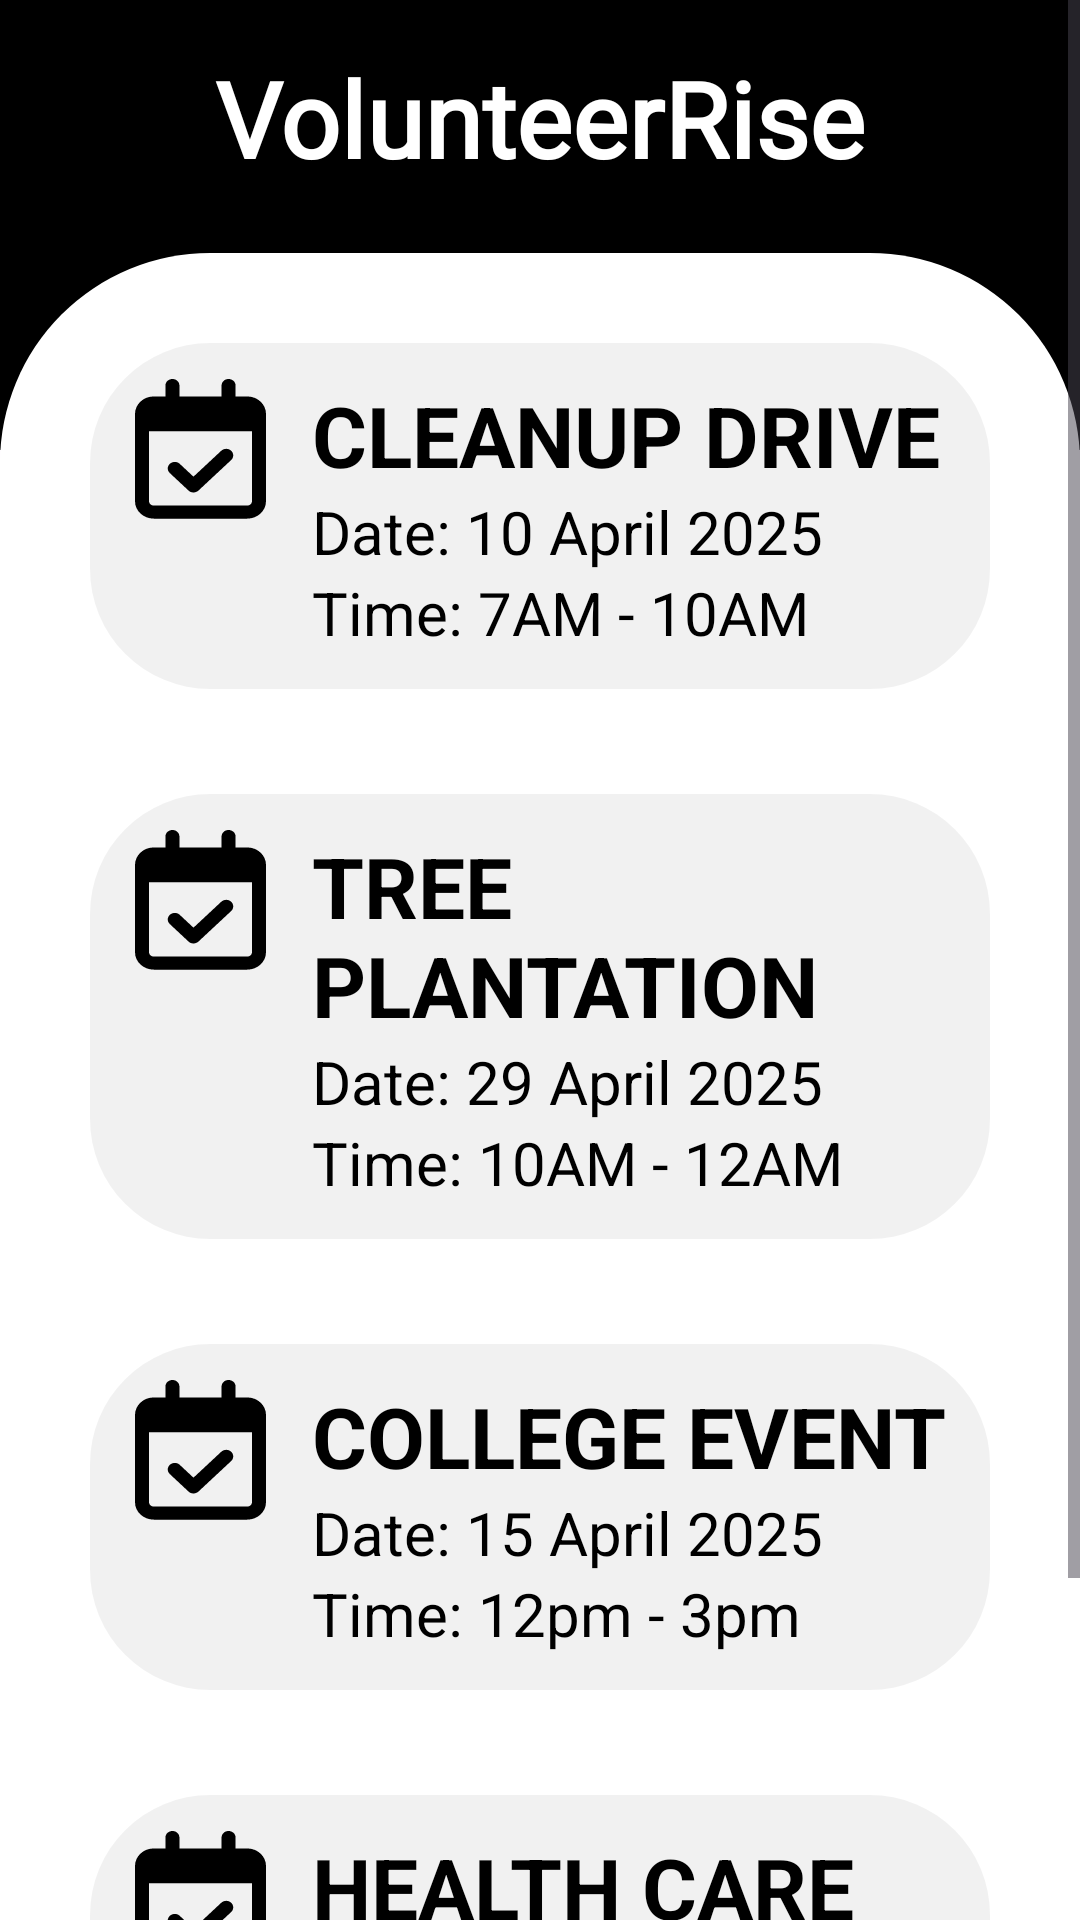

The Android layout XML behind this screen, and the referenced resources:
<!-- AndroidManifest.xml: application theme Theme.VolunteerRise -->
<!-- res/layout/activity_events.xml -->
<?xml version="1.0" encoding="utf-8"?>
<ScrollView
    xmlns:android="http://schemas.android.com/apk/res/android"
    android:layout_width="match_parent"
    android:layout_height="match_parent"
    xmlns:app="http://schemas.android.com/apk/res-auto"
    xmlns:tools="http://schemas.android.com/tools"
    android:id="@+id/main"
    tools:context=".MainActivity">

    <LinearLayout
        android:layout_width="match_parent"
        android:layout_height="wrap_content"
        android:orientation="vertical" >

        
        <RelativeLayout
            android:layout_width="match_parent"
            android:layout_height="150dp"
            android:background="@color/black"
            android:padding="16dp">

            
            <TextView
                android:id="@+id/pageTitle"
                android:layout_width="wrap_content"
                android:layout_height="wrap_content"
                android:layout_centerHorizontal="true"
                android:fontFamily="@font/volkhov_bold_italic"
                android:text="@string/app_name"
                android:textColor="@android:color/white"
                android:textSize="35sp"
                android:textStyle="bold" />
        </RelativeLayout>

        <LinearLayout
            android:layout_width="match_parent"
            android:layout_height="match_parent"
            android:layout_marginTop="-66dp"
            android:background="@drawable/curved_content_background"
            android:orientation="vertical"
            android:padding="30dp"> 


            
            <LinearLayout
                android:id="@+id/event1"
                android:layout_width="match_parent"
                android:layout_height="wrap_content"
                android:layout_marginBottom="35dp"
                android:background="@drawable/event_block_background"
                android:orientation="horizontal"
                android:padding="12dp"
                android:clickable="true"
                android:focusable="true">

                <ImageView
                    android:layout_width="50dp"
                    android:layout_height="50dp"
                    android:layout_marginEnd="12dp"
                    android:contentDescription="@string/events"
                    android:scaleType="centerInside"
                    android:src="@drawable/calendar_check_regular" />

                <LinearLayout
                    android:layout_width="0dp"
                    android:layout_height="wrap_content"
                    android:layout_weight="1"
                    android:orientation="vertical"
                    android:clickable="true"
                    android:gravity="center_vertical">

                    <TextView
                        android:layout_width="wrap_content"
                        android:layout_height="wrap_content"
                        android:text="CLEANUP DRIVE"
                        android:textColor="@color/black"
                        android:textSize="28sp"
                        android:textStyle="bold" />

                    <TextView
                        android:layout_width="wrap_content"
                        android:layout_height="wrap_content"
                        android:text="Date: 10 April 2025"
                        android:textColor="@color/black"
                        android:textSize="20sp" />

                    <TextView
                        android:layout_width="wrap_content"
                        android:layout_height="wrap_content"
                        android:text="Time: 7AM - 10AM"
                        android:textColor="@color/black"
                        android:textSize="20sp" />







                </LinearLayout>
            </LinearLayout>

            
            <LinearLayout
                android:id="@+id/event2"
                android:layout_width="match_parent"
                android:layout_height="wrap_content"
                android:layout_marginBottom="35dp"
                android:background="@drawable/event_block_background"
                android:orientation="horizontal"
                android:padding="12dp"
                android:clickable="true"
                android:focusable="true">

                <ImageView
                    android:layout_width="50dp"
                    android:layout_height="50dp"
                    android:layout_marginEnd="12dp"
                    android:contentDescription="@string/events"
                    android:scaleType="centerInside"
                    android:src="@drawable/calendar_check_regular" />

                <LinearLayout
                    android:layout_width="0dp"
                    android:layout_height="wrap_content"
                    android:layout_weight="1"
                    android:orientation="vertical"
                    android:gravity="center_vertical">

                    <TextView
                        android:layout_width="wrap_content"
                        android:layout_height="wrap_content"
                        android:text="@string/tree_plantation"
                        android:textColor="@color/black"
                        android:textSize="28sp"
                        android:textStyle="bold" />

                    <TextView
                        android:layout_width="wrap_content"
                        android:layout_height="wrap_content"
                        android:text="Date: 29 April 2025"
                        android:textColor="@color/black"
                        android:textSize="20sp" />

                    <TextView
                        android:layout_width="wrap_content"
                        android:layout_height="wrap_content"
                        android:text="Time: 10AM - 12AM"
                        android:textColor="@color/black"
                        android:textSize="20sp" />

                </LinearLayout>
            </LinearLayout>

            
            <LinearLayout
                android:id="@+id/event3"
                android:layout_width="match_parent"
                android:layout_height="wrap_content"
                android:layout_marginBottom="35dp"
                android:background="@drawable/event_block_background"
                android:orientation="horizontal"
                android:padding="12dp"
                android:clickable="true"
                android:focusable="true">

                <ImageView
                    android:layout_width="50dp"
                    android:layout_height="50dp"
                    android:layout_marginEnd="12dp"
                    android:contentDescription="@string/events"
                    android:scaleType="centerInside"
                    android:src="@drawable/calendar_check_regular" />

                <LinearLayout
                    android:layout_width="0dp"
                    android:layout_height="wrap_content"
                    android:layout_weight="1"
                    android:orientation="vertical"
                    android:gravity="center_vertical">

                    <TextView
                        android:layout_width="wrap_content"
                        android:layout_height="wrap_content"
                        android:text="COLLEGE EVENT"
                        android:textColor="@color/black"
                        android:textSize="28sp"
                        android:textStyle="bold" />

                    <TextView
                        android:layout_width="wrap_content"
                        android:layout_height="wrap_content"
                        android:text="Date: 15 April 2025"
                        android:textColor="@color/black"
                        android:textSize="20sp" />

                    <TextView
                        android:layout_width="wrap_content"
                        android:layout_height="wrap_content"
                        android:text="Time: 12pm - 3pm"
                        android:textColor="@color/black"
                        android:textSize="20sp" />
                </LinearLayout>
            </LinearLayout>

            
            <LinearLayout
                android:id="@+id/event4"
                android:layout_width="match_parent"
                android:layout_height="wrap_content"
                android:layout_marginBottom="35dp"
                android:background="@drawable/event_block_background"
                android:orientation="horizontal"
                android:padding="12dp"
                android:clickable="true"
                android:focusable="true">

                <ImageView
                    android:layout_width="50dp"
                    android:layout_height="50dp"
                    android:layout_marginEnd="12dp"
                    android:contentDescription="@string/events"
                    android:scaleType="centerInside"
                    android:src="@drawable/calendar_check_regular" />

                <LinearLayout
                    android:layout_width="0dp"
                    android:layout_height="wrap_content"
                    android:layout_weight="1"
                    android:orientation="vertical"
                    android:gravity="center_vertical">

                    <TextView
                        android:layout_width="wrap_content"
                        android:layout_height="wrap_content"
                        android:text="HEALTH CARE"
                        android:textColor="@color/black"
                        android:textSize="28sp"
                        android:textStyle="bold" />

                    <TextView
                        android:layout_width="wrap_content"
                        android:layout_height="wrap_content"
                        android:text="Date: 27 April 2025"
                        android:textColor="@color/black"
                        android:textSize="20sp" />

                    <TextView
                        android:layout_width="wrap_content"
                        android:layout_height="wrap_content"
                        android:text="Time: 12pm - 5pm"
                        android:textColor="@color/black"
                        android:textSize="20sp" />
                </LinearLayout>
            </LinearLayout>






        </LinearLayout>

    </LinearLayout>
</ScrollView>
<!-- resources referenced by this layout -->
<resources>
  <!-- drawable calendar_check_regular (drawable-xhdpi) -->
  <vector xmlns:android="http://schemas.android.com/apk/res/android"
      xmlns:tools="http://schemas.android.com/tools"
      android:width="448dp"
      android:height="512dp"
      android:viewportWidth="448"
      android:viewportHeight="550"
      tools:ignore="VectorRaster">
    <path
        android:fillColor="#FF000000"
        android:pathData="M128,0c13.3,0 24,10.7 24,24l0,40 144,0 0,-40c0,-13.3 10.7,-24 24,-24s24,10.7 24,24l0,40 40,0c35.3,0 64,28.7 64,64l0,16 0,48 0,256c0,35.3 -28.7,64 -64,64L64,512c-35.3,0 -64,-28.7 -64,-64L0,192l0,-48 0,-16C0,92.7 28.7,64 64,64l40,0 0,-40c0,-13.3 10.7,-24 24,-24zM400,192L48,192l0,256c0,8.8 7.2,16 16,16l320,0c8.8,0 16,-7.2 16,-16l0,-256zM329,297L217,409c-9.4,9.4 -24.6,9.4 -33.9,0l-64,-64c-9.4,-9.4 -9.4,-24.6 0,-33.9s24.6,-9.4 33.9,0l47,47 95,-95c9.4,-9.4 24.6,-9.4 33.9,0s9.4,24.6 0,33.9z"/>
  </vector>
  <!-- drawable curved_content_background (drawable-xhdpi) -->
  <?xml version="1.0" encoding="utf-8"?>
  <shape xmlns:android="http://schemas.android.com/apk/res/android">
      <solid android:color="#fff"/>
      <corners android:topLeftRadius="70dp" android:topRightRadius="70dp"/> 
  </shape>
  <!-- drawable event_block_background (drawable-xhdpi) -->
  <?xml version="1.0" encoding="utf-8"?>
  <shape xmlns:android="http://schemas.android.com/apk/res/android">
      <solid android:color="#0E000000"/> 
      <corners android:radius="40dp"/> 
      <padding
          android:left="70dp"
          android:top="70dp"
          android:right="70dp"
          android:bottom="70dp"/>
  </shape>
  <string name="app_name">VolunteerRise</string>
  <string name="events">EVENTS</string>
  <string name="tree_plantation">TREE PLANTATION</string>
  <string name="venue_terna_auditorium_nerul_west">Venue: Terna Auditorium, Nerul West</string>
  <style name="Theme.VolunteerRise" parent="Base.Theme.VolunteerRise" />
  <style name="Base.Theme.VolunteerRise" parent="Theme.Material3.DayNight.NoActionBar">
          
          
      </style>
  <!-- not gathered from this repository: default colours our renderer supplied (Android Studio template values) -->
  <color name="black">#FF000000</color>
</resources>
